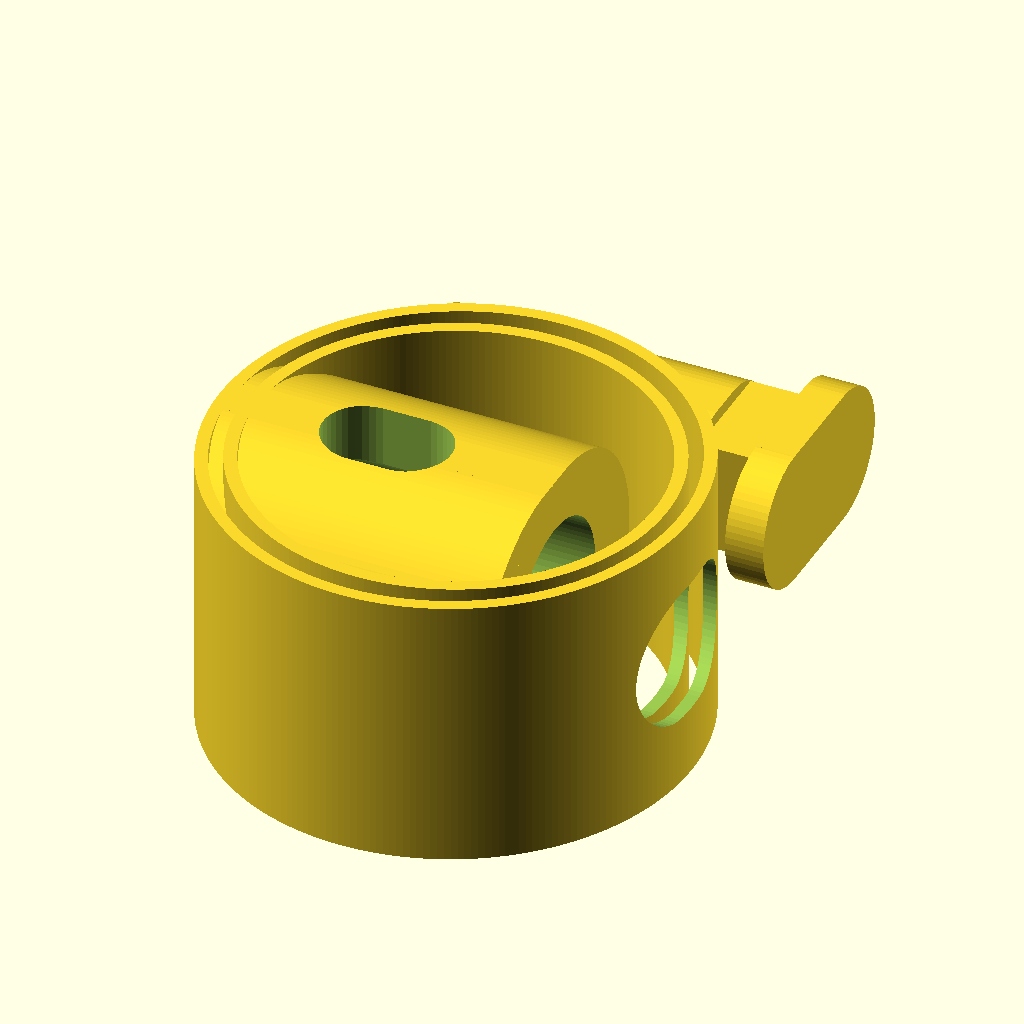
Cell 1 — every parameter at its default value.
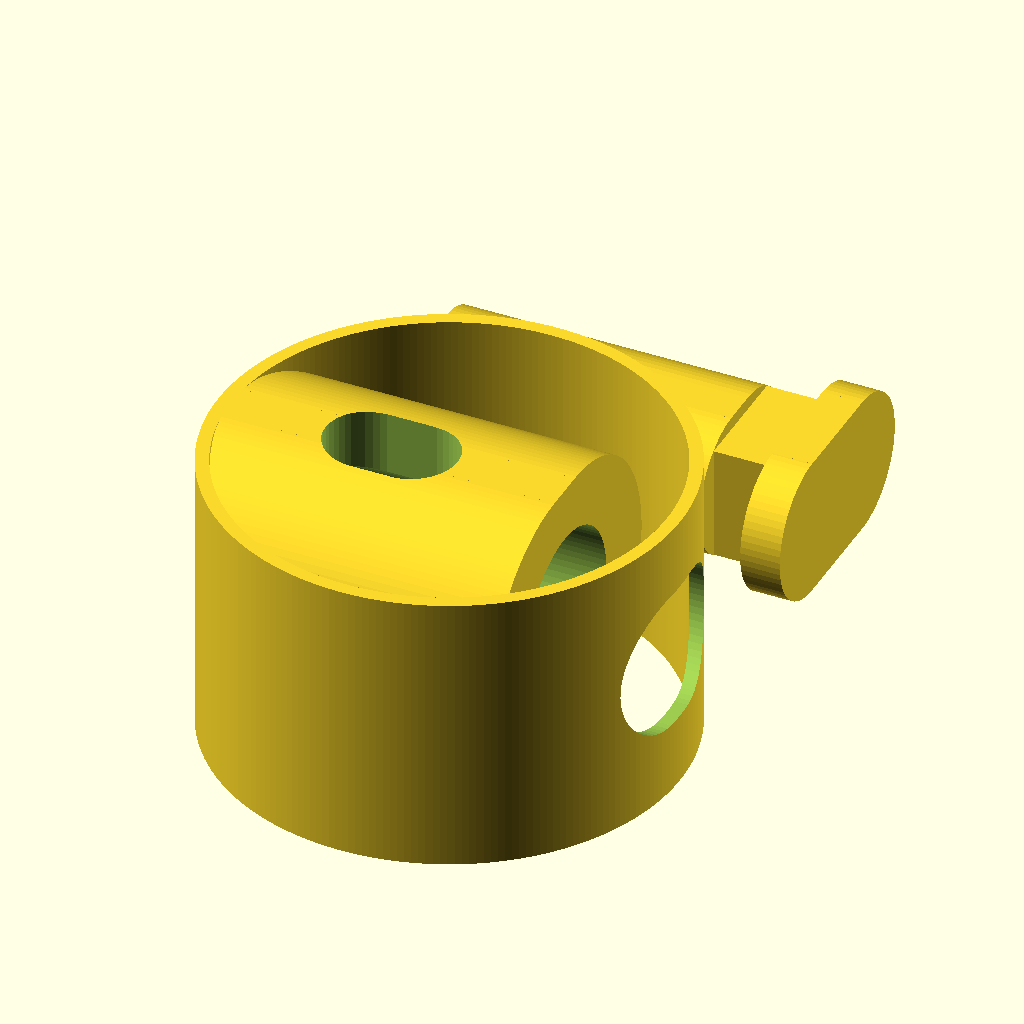
Cell 2 — Number_of_Springs set to 1, the other parameters unchanged.
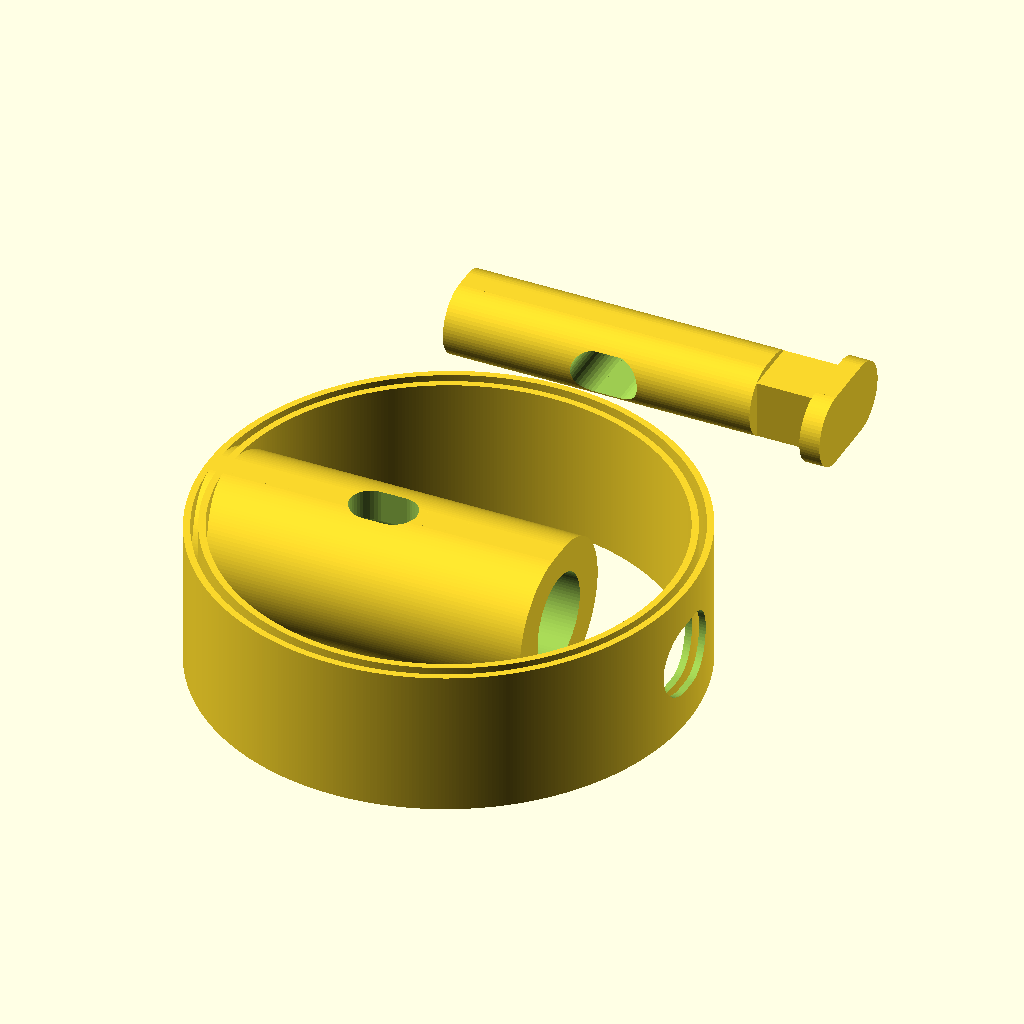
Cell 3: the same model with Stopper_Length = 42.
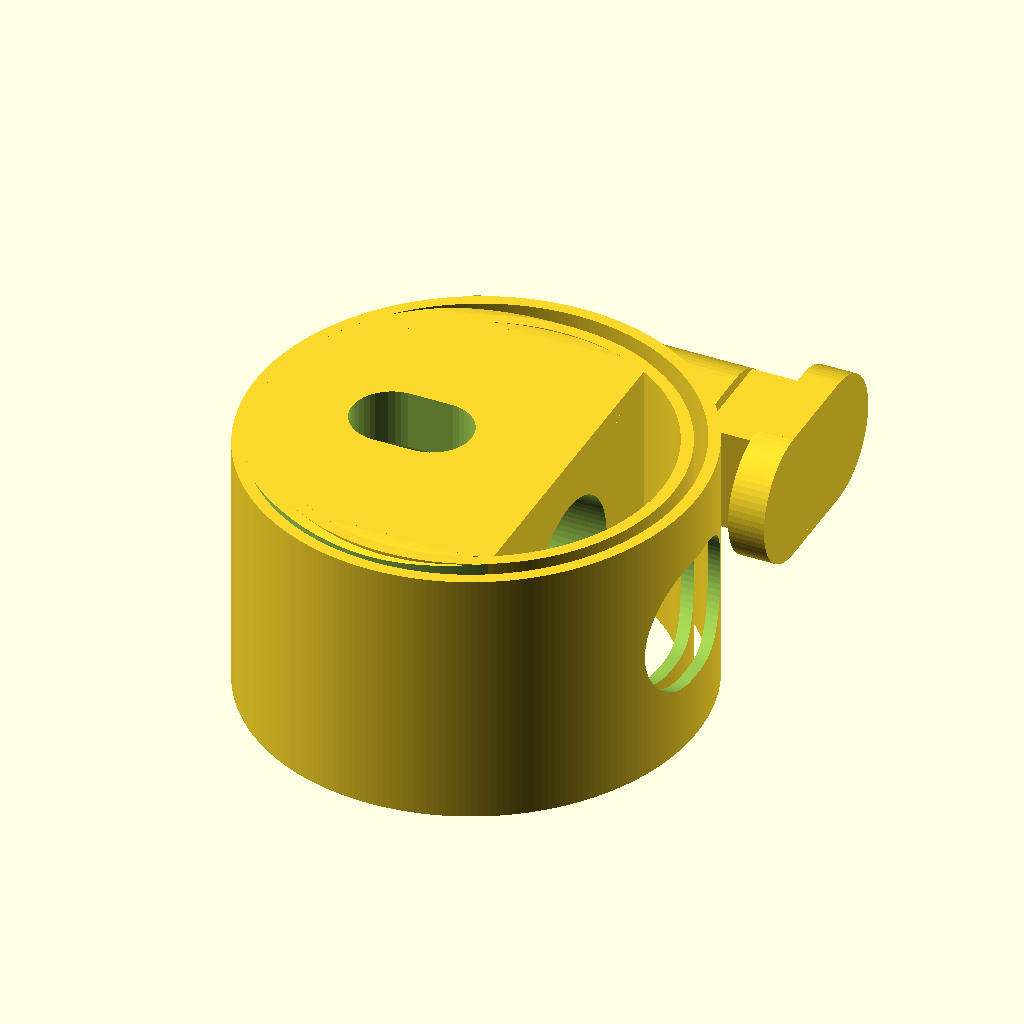
Cell 4 — Housing_Width set to 30, the other parameters unchanged.
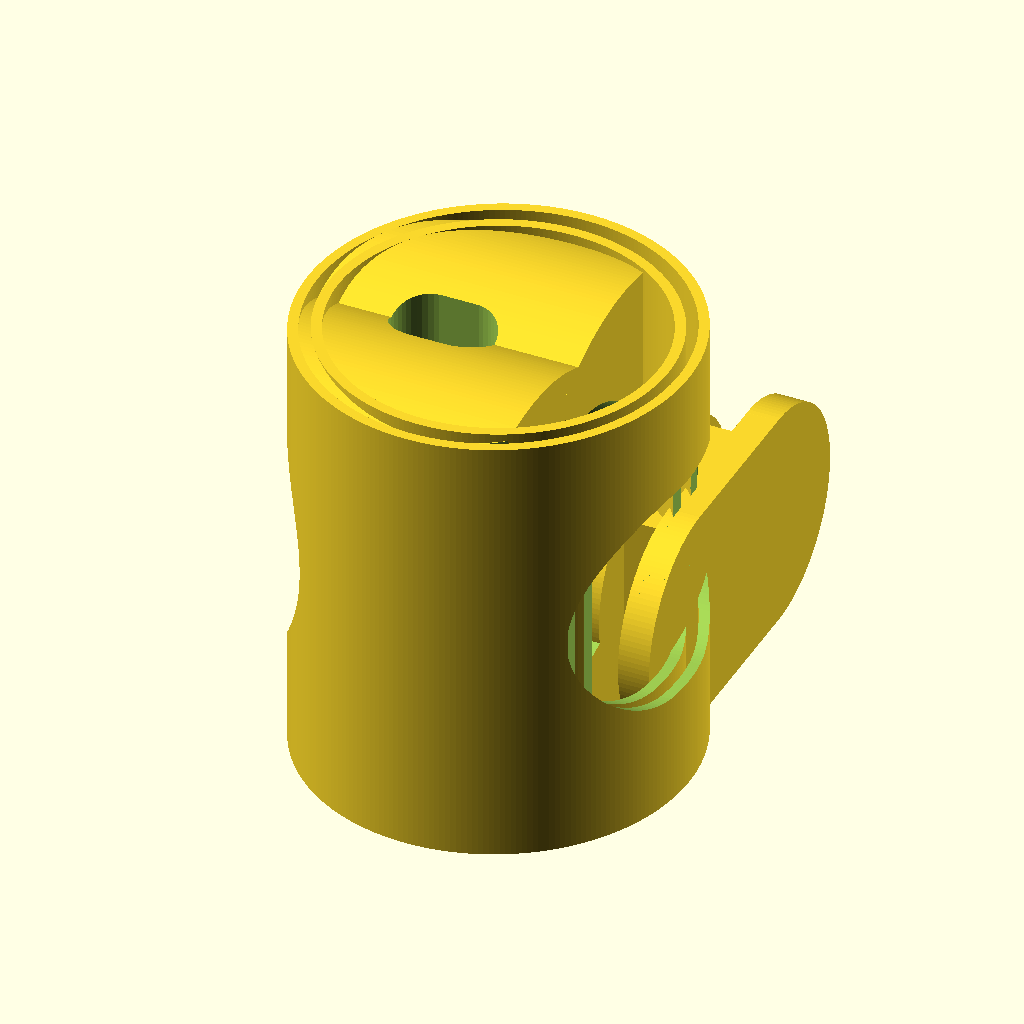
Cell 5: Stopper_Thickness = 26 (everything else at default).
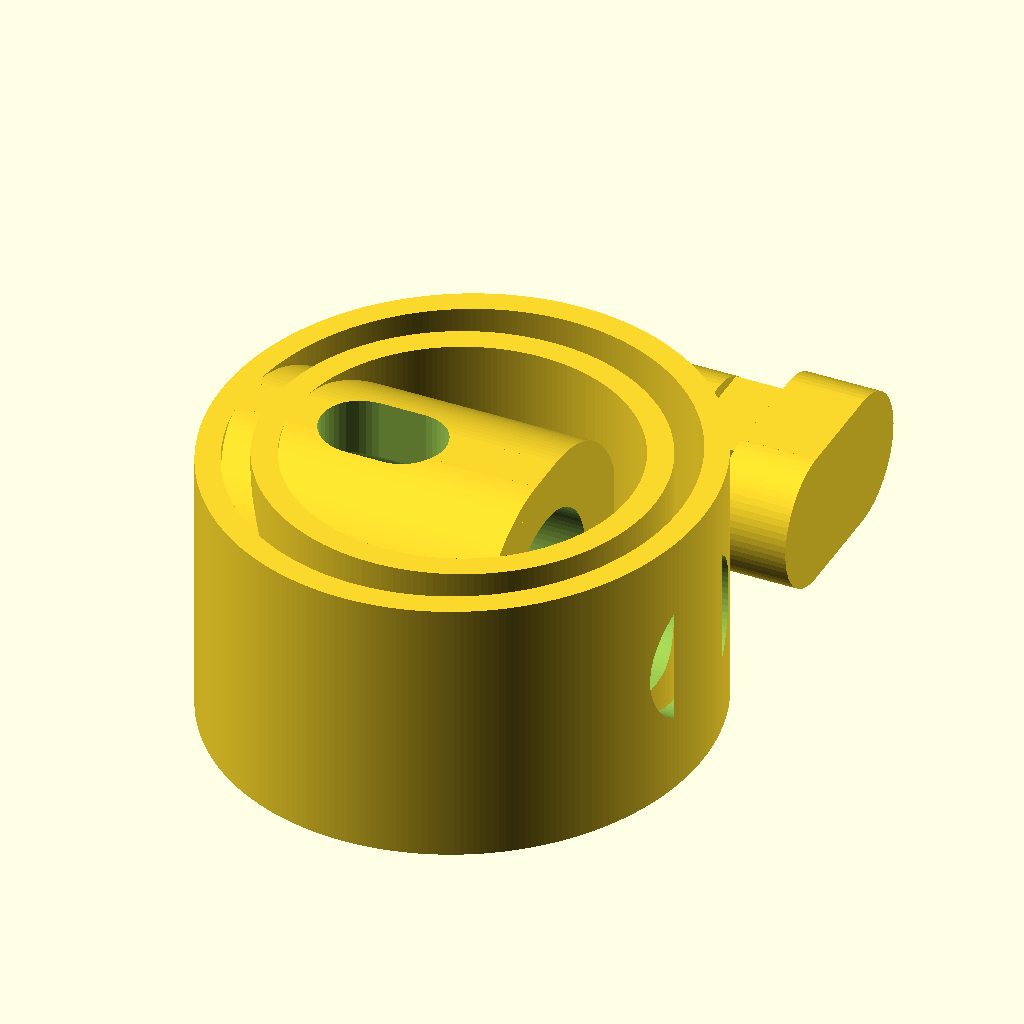
Cell 6: Stopper_Spring_Width = 1.2 (everything else at default).
The same orthographic view direction (rotation 55°, 0°, 25°; colour scheme Cornfield) for every cell, with the view re-fitted per cell, so scale and position can differ between cells.
OpenSCAD source file macos/system/library/openscad/1161_3d_printable_cord_stopper.scad:
// [FL_INDEX: keywords="openscad, 3d_parametric, 3d_printable_cord_stopper, csg_solid" | COT="Parametric OpenSCAD design from 3DCodeverse"]
// Title: 3d printable cord stopper

//fancy 3d printable cord stopper design by John Davis 5-26-13
//this version has a provision for an additional circle spring loop and grippy teeth on either one or both sides
//www.ei8htohms.tinyparts.net

/*[Overall Dimensions]*/
//Approximate total length of the stopper.
Stopper_Length = 21; 
//The housing that the plunger fits into - must be approx 75% of Stopper Height or less
Housing_Width = 15;  
//The overall thickness should be less than Housing Width for print stability
Stopper_Thickness = 13; 
//Determines strength of circle spring - set to your extrusion width and add 2nd spring for more tension
Stopper_Spring_Width = 0.6;
//1 or 2 circle springs? 2nd spring will increase overall height by twice spring thickness
Number_of_Springs = 2;//[1,2]
//Determines the tightness of snap rotation after inserting plunger in housing - too tight may break spring(s) when installing
Twist_Snap = 0.6; 


/*[Cord Hole Dimensions]*/
//For cord to fit through - must be approx 40% stopper thickness or less
Stopper_Hole_Width = 4;
//For cord to fit through - must be greater than Stopper Hole Width 
Stopper_Hole_Length = 6;
//To better grip cord. 0=no teeth, 1=teeth on one side, 2=both sides 
Teeth = 1; 


/*[Printer Settings]*/
//For plunger to slide in housing - you'll probably have to do a little sanding or filing also for smooth action 
Clearance = 0.15; 
//To control the number facets rendered, fine ~ 0.1 coarse ~1.0. 0.3 is fine for home printers.
$fs = 0.3;

/*[Hidden]*/
//leave $fn disabled, do not change
$fn = 0;
//leave $fa as is, do not change
$fa = 0.01;
//padding to insure manifold, ignore
Padding = 0.01; 


//stopper
//uncomment these two lines to separate the parts for printing
translate([0,9/8*Stopper_Length,1/4*Stopper_Thickness-Clearance/2])
rotate([90,0,0])

//uncomment these two lines to show insertion
//translate([1/2*Stopper_Thickness,Stopper_Thickness/2,Stopper_Thickness/2])
//rotate([90,0,0])

//uncomment this line to show the assembled unit
//translate([5/16*Stopper_Thickness,0,0])

union(){
	difference(){
		union(){
			translate([0,-(1/4*Stopper_Thickness-Clearance/2),Stopper_Thickness/2-(1/16*Stopper_Thickness-Clearance/2)])
			cube([3/4*Stopper_Length,1/2*Stopper_Thickness-Clearance,1/8*Stopper_Thickness]);
			translate([0,0,Stopper_Thickness/2-(1/16*Stopper_Thickness)])
			rotate([0,90,0])
			cylinder(r=1/4*Stopper_Thickness-Clearance/2, h=3/4*Stopper_Length);
			translate([0,0,Stopper_Thickness/2+(1/16*Stopper_Thickness)])
			rotate([0,90,0])
			cylinder(r=1/4*Stopper_Thickness-Clearance/2, h=3/4*Stopper_Length);
			translate([13/16*Stopper_Length-Padding,0,Stopper_Thickness/2])
			cube([1/8*Stopper_Length,sqrt(pow(Stopper_Thickness/2,2)/2)+Twist_Snap,sqrt(pow(Stopper_Thickness/2,2)/2)+Twist_Snap],center=true);
			translate([7/8*Stopper_Length-Padding,-(1/4*Stopper_Thickness-Clearance/2),5/16*Stopper_Thickness])
			cube([3*Stopper_Spring_Width,1/2*Stopper_Thickness-Clearance,3/8*Stopper_Thickness]);
			translate([7/8*Stopper_Length-Padding,0,5/16*Stopper_Thickness])
			rotate([0,90,0])
			cylinder(r=1/4*Stopper_Thickness-Clearance/2, h=3*Stopper_Spring_Width);
			translate([7/8*Stopper_Length-Padding,0,11/16*Stopper_Thickness])
			rotate([0,90,0])
			cylinder(r=1/4*Stopper_Thickness-Clearance/2, h=3*Stopper_Spring_Width);
		}
		translate([7/16*Stopper_Length,0,Stopper_Thickness/2])
		union(){
			cube([Stopper_Hole_Length-Stopper_Hole_Width,Stopper_Hole_Width,Stopper_Thickness+Padding*2],center=true);
			translate([-(Stopper_Hole_Length-Stopper_Hole_Width)/2,0,0])
			cylinder(r=Stopper_Hole_Width/2, h=Stopper_Thickness+Padding*2, center =true);
			translate([(Stopper_Hole_Length-Stopper_Hole_Width)/2,0,0])
			cylinder(r=Stopper_Hole_Width/2, h=Stopper_Thickness+Padding*2, center =true);
		}
		translate([-Padding,0,1/2*Stopper_Thickness])
		rotate([0,90,0])
		cylinder(r=3/8*Stopper_Thickness, h=3/32*Stopper_Length+Padding);
	}
	//stopper teeth
	if (Teeth>0){
	translate([7/16*Stopper_Length-Stopper_Hole_Length/2,-5/24*Stopper_Hole_Width,1/4*Stopper_Thickness])
	rotate([180,0,0])	
	tooth(); 
	translate([7/16*Stopper_Length-Stopper_Hole_Length/2,5/24*Stopper_Hole_Width,1/4*Stopper_Thickness])
	rotate([180,0,0])	
	tooth();	
	}
	if (Teeth>1){
	translate([7/16*Stopper_Length-Stopper_Hole_Length/2,-5/24*Stopper_Hole_Width,3/4*Stopper_Thickness])
	rotate([0,0,0])	
	tooth(); 
	translate([7/16*Stopper_Length-Stopper_Hole_Length/2,5/24*Stopper_Hole_Width,3/4*Stopper_Thickness])
	rotate([0,0,0])	
	tooth(); 
	}		
}


	

//housing and spring
union(){
	//housing
	difference(){
		union(){
			translate([0,-(Housing_Width-Stopper_Thickness)/2,0])
			cube([3/4*Stopper_Length,Housing_Width-Stopper_Thickness,Stopper_Thickness]);
			translate([0,-(Housing_Width-Stopper_Thickness)/2,Stopper_Thickness/2])
			rotate([0,90,0]) 
			cylinder(r=Stopper_Thickness/2, h=3/4*Stopper_Length);
			translate([0,(Housing_Width-Stopper_Thickness)/2,Stopper_Thickness/2])
			rotate([0,90,0]) 
			cylinder(r=Stopper_Thickness/2, h=3/4*Stopper_Length);
		}
		translate([-Padding,0,Stopper_Thickness/2])
		rotate([0,90,0])
		cylinder(r=5/16*Stopper_Thickness, h=3/4*Stopper_Length+Padding*2);//hole for stopper
		translate([3/8*Stopper_Length,0,Stopper_Thickness/2])
		//hole for cords
		union(){
			cube([Stopper_Hole_Length-Stopper_Hole_Width,Stopper_Hole_Width,Stopper_Thickness+Padding*2],center=true);
			translate([-(Stopper_Hole_Length-Stopper_Hole_Width)/2,0,0])
			cylinder(r=Stopper_Hole_Width/2, h=Stopper_Thickness+Padding*2, center =true);
			translate([(Stopper_Hole_Length-Stopper_Hole_Width)/2,0,0])
			cylinder(r=Stopper_Hole_Width/2, h=Stopper_Thickness+Padding*2, center =true);
		}
		
		translate([Stopper_Length/2,0,-Padding])
		rotate_extrude () 
   	translate([Stopper_Length/2-Stopper_Spring_Width/2, 0, 0])
   	square([Housing_Width, Stopper_Thickness+Padding*2]);
	}
	//housing teeth
	if (Teeth>0) { 
		translate([3/8*Stopper_Length+Stopper_Hole_Length/2,0,0])
		rotate([180,0,180])	
		tooth(); 
	}
	if (Teeth>1) {
		translate([3/8*Stopper_Length+Stopper_Hole_Length/2,0,Stopper_Thickness])
		rotate([0,0,180])	
		tooth(); 
	}

	//circle spring
	difference(){
		if (Number_of_Springs == 1) {
		translate([Stopper_Length/2,0,0])
		rotate_extrude () 
   	translate([Stopper_Length/2-Stopper_Spring_Width, 0, 0])
   	square([Stopper_Spring_Width, Stopper_Thickness]);
		}
		if (Number_of_Springs == 2) {
		translate([Stopper_Length/2+Stopper_Spring_Width,0,0])
		rotate_extrude () 
   	translate([Stopper_Length/2-2*Stopper_Spring_Width, 0, 0])
   	square([Stopper_Spring_Width, Stopper_Thickness]);
		}
		
		union(){
			translate([9/10*Stopper_Length,-1/16*Stopper_Thickness,1/4*Stopper_Thickness])
			cube([1/5*Stopper_Length, 1/8*Stopper_Thickness, 1/2*Stopper_Thickness]);
			translate([9/10*Stopper_Length,-1/16*Stopper_Thickness,1/2*Stopper_Thickness])
			rotate([0,90,0])
			cylinder(r=1/4*Stopper_Thickness, h=1/5*Stopper_Length);
			translate([9/10*Stopper_Length,1/16*Stopper_Thickness,1/2*Stopper_Thickness])
			rotate([0,90,0])
			cylinder(r=1/4*Stopper_Thickness, h=1/5*Stopper_Length);
		}
		translate([-Padding,0,Stopper_Thickness/2])
		rotate([0,90,0])
		cylinder(r=5/16*Stopper_Thickness, h=3/4*Stopper_Length+Padding*2);
	}

	//2nd circle spring
	if (Number_of_Springs == 2) {
		difference(){
			translate([Stopper_Length/2+Stopper_Spring_Width,0,0])
			scale(v=[Stopper_Length/(Stopper_Length+Stopper_Spring_Width),1,1])
			rotate_extrude () 
   		translate([Stopper_Length/2+Stopper_Spring_Width/2, 0, 0])
   		square([Stopper_Spring_Width, Stopper_Thickness]);
			union(){
				translate([9/10*Stopper_Length,-1/16*Stopper_Thickness,1/4*Stopper_Thickness])
				cube([1/5*Stopper_Length, 1/8*Stopper_Thickness, 1/2*Stopper_Thickness]);
				translate([9/10*Stopper_Length,-1/16*Stopper_Thickness,1/2*Stopper_Thickness])
				rotate([0,90,0])
				cylinder(r=1/4*Stopper_Thickness, h=1/5*Stopper_Length);
				translate([9/10*Stopper_Length,1/16*Stopper_Thickness,1/2*Stopper_Thickness])
				rotate([0,90,0])
				cylinder(r=1/4*Stopper_Thickness, h=1/5*Stopper_Length);
			}
			translate([-Padding,0,Stopper_Thickness/2])
			rotate([0,90,0])
			cylinder(r=5/16*Stopper_Thickness, h=3/4*Stopper_Length+Padding*2);
		}
	}
} 


module tooth(){
	difference(){
		translate([0,0,-1/16*Stopper_Length])
		linear_extrude(height = 1/16*Stopper_Length)
		polygon(points=[[0,-1/6*Stopper_Hole_Width],[1/3*Stopper_Hole_Width,0],[0,1/6*Stopper_Hole_Width]]);
		translate([0,-1/6*Stopper_Hole_Width,-1/16*Stopper_Length])
		rotate([0,60,0])
		cube([1/4*Stopper_Hole_Width,1/2*Stopper_Hole_Width,Stopper_Hole_Width]);
	}
}
Customizer parameters (derived from the source; name, type, default, range or options):
Stopper_Length: number, default 21
Housing_Width: number, default 15
Stopper_Thickness: number, default 13
Stopper_Spring_Width: number, default 0.6
Number_of_Springs: number, default 2, options 1, 2
Twist_Snap: number, default 0.6
Stopper_Hole_Width: number, default 4
Stopper_Hole_Length: number, default 6
Teeth: number, default 1
Clearance: number, default 0.15
